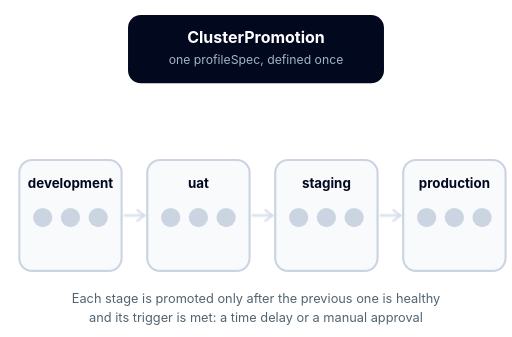
t = 0.00 s
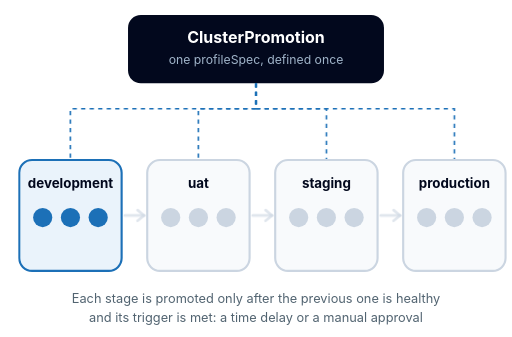
t = 1.70 s
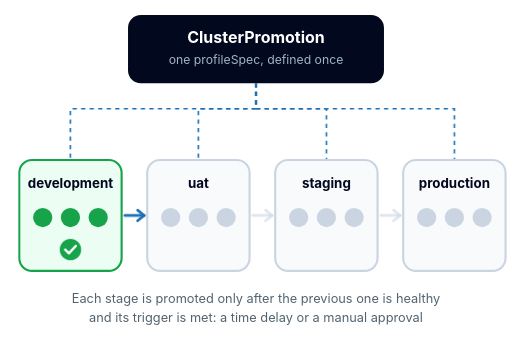
t = 3.40 s
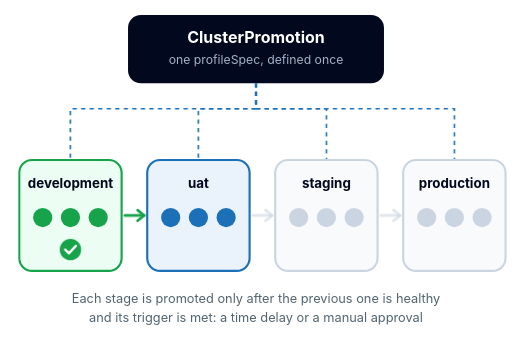
t = 5.00 s
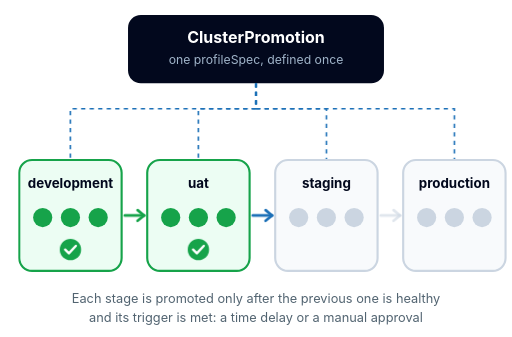
t = 6.60 s
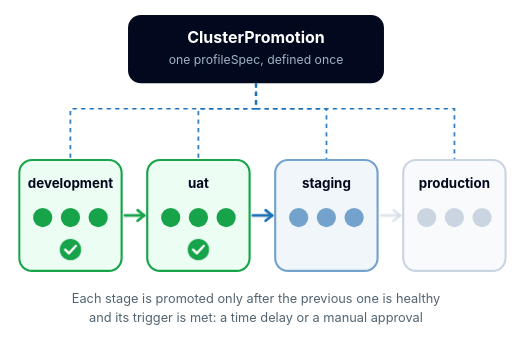
t = 7.15 s

The animated SVG that drew these frames (rendered in a browser with its animation timeline set to each time). Animation: 16 CSS @keyframes rules; frames cover the first 7.15 s, repeats indefinitely.

<svg width="480" height="316" viewBox="0 0 480 316" fill="none" xmlns="http://www.w3.org/2000/svg" role="img" aria-label="A single ClusterPromotion rolls one configuration out through development, uat, staging and production in order">
<style>text{font-family:-apple-system,BlinkMacSystemFont,'Segoe UI',Helvetica,Arial,sans-serif}
@keyframes card0{0%,7.14%{fill:#F8FAFC;stroke:#CBD5E1}9.29%,15.0%{fill:#EAF3FB;stroke:#1C70B7}17.14%,92.86%{fill:#ECFDF3;stroke:#16A34A}97.14%,100%{fill:#F8FAFC;stroke:#CBD5E1}}
@keyframes dot0{0%,7.14%{fill:#CBD5E1}9.29%,15.0%{fill:#1C70B7}17.14%,92.86%{fill:#16A34A}97.14%,100%{fill:#CBD5E1}}
@keyframes chk0{0%,17.14%{opacity:0}19.29%,92.86%{opacity:1}97.14%,100%{opacity:0}}
.card0{animation:card0 14.0s ease-in-out infinite}
.dot0{animation:dot0 14.0s ease-in-out infinite}
.chk0{animation:chk0 14.0s ease-in-out infinite}@keyframes arr0{0%,19.29%{stroke:#CBD5E1;opacity:.6}22.86%,30.71%{stroke:#1C70B7;opacity:1}35.71%,92.86%{stroke:#16A34A;opacity:1}97.14%,100%{stroke:#CBD5E1;opacity:.6}}
.arr0{animation:arr0 14.0s ease-in-out infinite}
@keyframes card1{0%,28.57%{fill:#F8FAFC;stroke:#CBD5E1}30.71%,36.43%{fill:#EAF3FB;stroke:#1C70B7}38.57%,92.86%{fill:#ECFDF3;stroke:#16A34A}97.14%,100%{fill:#F8FAFC;stroke:#CBD5E1}}
@keyframes dot1{0%,28.57%{fill:#CBD5E1}30.71%,36.43%{fill:#1C70B7}38.57%,92.86%{fill:#16A34A}97.14%,100%{fill:#CBD5E1}}
@keyframes chk1{0%,38.57%{opacity:0}40.71%,92.86%{opacity:1}97.14%,100%{opacity:0}}
.card1{animation:card1 14.0s ease-in-out infinite}
.dot1{animation:dot1 14.0s ease-in-out infinite}
.chk1{animation:chk1 14.0s ease-in-out infinite}@keyframes arr1{0%,40.71%{stroke:#CBD5E1;opacity:.6}44.29%,52.14%{stroke:#1C70B7;opacity:1}57.14%,92.86%{stroke:#16A34A;opacity:1}97.14%,100%{stroke:#CBD5E1;opacity:.6}}
.arr1{animation:arr1 14.0s ease-in-out infinite}
@keyframes card2{0%,50.0%{fill:#F8FAFC;stroke:#CBD5E1}52.14%,57.86%{fill:#EAF3FB;stroke:#1C70B7}60.0%,92.86%{fill:#ECFDF3;stroke:#16A34A}97.14%,100%{fill:#F8FAFC;stroke:#CBD5E1}}
@keyframes dot2{0%,50.0%{fill:#CBD5E1}52.14%,57.86%{fill:#1C70B7}60.0%,92.86%{fill:#16A34A}97.14%,100%{fill:#CBD5E1}}
@keyframes chk2{0%,60.0%{opacity:0}62.14%,92.86%{opacity:1}97.14%,100%{opacity:0}}
.card2{animation:card2 14.0s ease-in-out infinite}
.dot2{animation:dot2 14.0s ease-in-out infinite}
.chk2{animation:chk2 14.0s ease-in-out infinite}@keyframes arr2{0%,62.14%{stroke:#CBD5E1;opacity:.6}65.71%,73.57%{stroke:#1C70B7;opacity:1}78.57%,92.86%{stroke:#16A34A;opacity:1}97.14%,100%{stroke:#CBD5E1;opacity:.6}}
.arr2{animation:arr2 14.0s ease-in-out infinite}
@keyframes card3{0%,71.43%{fill:#F8FAFC;stroke:#CBD5E1}73.57%,79.29%{fill:#EAF3FB;stroke:#1C70B7}81.43%,92.86%{fill:#ECFDF3;stroke:#16A34A}97.14%,100%{fill:#F8FAFC;stroke:#CBD5E1}}
@keyframes dot3{0%,71.43%{fill:#CBD5E1}73.57%,79.29%{fill:#1C70B7}81.43%,92.86%{fill:#16A34A}97.14%,100%{fill:#CBD5E1}}
@keyframes chk3{0%,81.43%{opacity:0}83.57%,92.86%{opacity:1}97.14%,100%{opacity:0}}
.card3{animation:card3 14.0s ease-in-out infinite}
.dot3{animation:dot3 14.0s ease-in-out infinite}
.chk3{animation:chk3 14.0s ease-in-out infinite}@keyframes feed{0%,2.14%{opacity:0}7.14%,82.14%{opacity:1}89.29%,100%{opacity:0}}
.feed{animation:feed 14.0s ease-in-out infinite}</style>
<rect x="120" y="14" width="240" height="64" rx="12" fill="#02081D"/>
<text x="240" y="40" text-anchor="middle" font-size="15" font-weight="700" fill="#FFFFFF">ClusterPromotion</text>
<text x="240" y="60" text-anchor="middle" font-size="11.5" fill="#9FB3C8">one profileSpec, defined once</text>
<path class="feed" d="M240 78 V102 H66.0 V150" stroke="#1C70B7" stroke-width="1.5" stroke-dasharray="4 4" fill="none" opacity="0"/>
<path class="feed" d="M240 78 V102 H186.0 V150" stroke="#1C70B7" stroke-width="1.5" stroke-dasharray="4 4" fill="none" opacity="0"/>
<path class="feed" d="M240 78 V102 H306.0 V150" stroke="#1C70B7" stroke-width="1.5" stroke-dasharray="4 4" fill="none" opacity="0"/>
<path class="feed" d="M240 78 V102 H426.0 V150" stroke="#1C70B7" stroke-width="1.5" stroke-dasharray="4 4" fill="none" opacity="0"/>
<rect class="card0" x="18" y="150" width="96" height="104" rx="12" fill="#F8FAFC" stroke="#CBD5E1" stroke-width="2"/>
<text x="66.0" y="176" text-anchor="middle" font-size="12.5" font-weight="700" fill="#02081D">development</text>
<circle class="dot0" cx="40" cy="204" r="9" fill="#CBD5E1"/>
<circle class="dot0" cx="66" cy="204" r="9" fill="#CBD5E1"/>
<circle class="dot0" cx="92" cy="204" r="9" fill="#CBD5E1"/>
<g class="chk0" opacity="0"><circle cx="66.0" cy="234" r="10" fill="#16A34A"/><path d="M61.0 234 l3.5 3.5 l6.5 -7" stroke="#fff" stroke-width="2.2" stroke-linecap="round" stroke-linejoin="round" fill="none"/></g>
<path class="arr0" d="M117 202.0 H135" stroke="#CBD5E1" stroke-width="2.5" stroke-linecap="round" opacity=".6"/>
<path d="M129 197.0 l6 5 l-6 5" class="arr0" stroke="#CBD5E1" stroke-width="2.5" stroke-linecap="round" stroke-linejoin="round" fill="none" opacity=".6"/>
<rect class="card1" x="138" y="150" width="96" height="104" rx="12" fill="#F8FAFC" stroke="#CBD5E1" stroke-width="2"/>
<text x="186.0" y="176" text-anchor="middle" font-size="12.5" font-weight="700" fill="#02081D">uat</text>
<circle class="dot1" cx="160" cy="204" r="9" fill="#CBD5E1"/>
<circle class="dot1" cx="186" cy="204" r="9" fill="#CBD5E1"/>
<circle class="dot1" cx="212" cy="204" r="9" fill="#CBD5E1"/>
<g class="chk1" opacity="0"><circle cx="186.0" cy="234" r="10" fill="#16A34A"/><path d="M181.0 234 l3.5 3.5 l6.5 -7" stroke="#fff" stroke-width="2.2" stroke-linecap="round" stroke-linejoin="round" fill="none"/></g>
<path class="arr1" d="M237 202.0 H255" stroke="#CBD5E1" stroke-width="2.5" stroke-linecap="round" opacity=".6"/>
<path d="M249 197.0 l6 5 l-6 5" class="arr1" stroke="#CBD5E1" stroke-width="2.5" stroke-linecap="round" stroke-linejoin="round" fill="none" opacity=".6"/>
<rect class="card2" x="258" y="150" width="96" height="104" rx="12" fill="#F8FAFC" stroke="#CBD5E1" stroke-width="2"/>
<text x="306.0" y="176" text-anchor="middle" font-size="12.5" font-weight="700" fill="#02081D">staging</text>
<circle class="dot2" cx="280" cy="204" r="9" fill="#CBD5E1"/>
<circle class="dot2" cx="306" cy="204" r="9" fill="#CBD5E1"/>
<circle class="dot2" cx="332" cy="204" r="9" fill="#CBD5E1"/>
<g class="chk2" opacity="0"><circle cx="306.0" cy="234" r="10" fill="#16A34A"/><path d="M301.0 234 l3.5 3.5 l6.5 -7" stroke="#fff" stroke-width="2.2" stroke-linecap="round" stroke-linejoin="round" fill="none"/></g>
<path class="arr2" d="M357 202.0 H375" stroke="#CBD5E1" stroke-width="2.5" stroke-linecap="round" opacity=".6"/>
<path d="M369 197.0 l6 5 l-6 5" class="arr2" stroke="#CBD5E1" stroke-width="2.5" stroke-linecap="round" stroke-linejoin="round" fill="none" opacity=".6"/>
<rect class="card3" x="378" y="150" width="96" height="104" rx="12" fill="#F8FAFC" stroke="#CBD5E1" stroke-width="2"/>
<text x="426.0" y="176" text-anchor="middle" font-size="12.5" font-weight="700" fill="#02081D">production</text>
<circle class="dot3" cx="400" cy="204" r="9" fill="#CBD5E1"/>
<circle class="dot3" cx="426" cy="204" r="9" fill="#CBD5E1"/>
<circle class="dot3" cx="452" cy="204" r="9" fill="#CBD5E1"/>
<g class="chk3" opacity="0"><circle cx="426.0" cy="234" r="10" fill="#16A34A"/><path d="M421.0 234 l3.5 3.5 l6.5 -7" stroke="#fff" stroke-width="2.2" stroke-linecap="round" stroke-linejoin="round" fill="none"/></g>
<text x="240" y="284" text-anchor="middle" font-size="12" fill="#526471">Each stage is promoted only after the previous one is healthy</text>
<text x="240" y="302" text-anchor="middle" font-size="12" fill="#526471">and its trigger is met: a time delay or a manual approval</text>
</svg>
